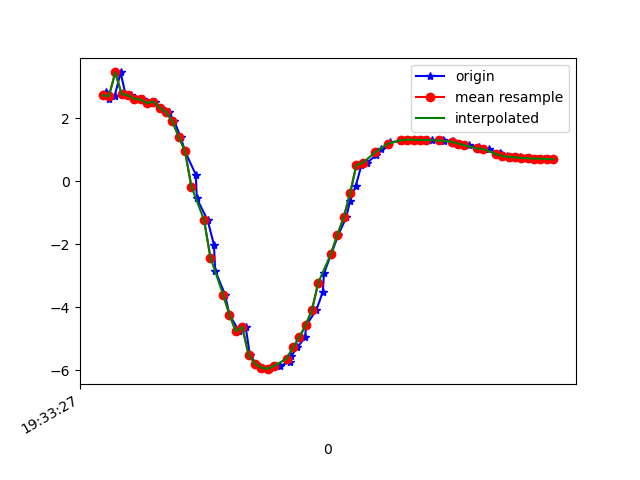

Data behind this chart, as committed beside it:
1617737607650, 433244238824578, 2.8409848, -1.3235532, 9.285314
1617737607654, 433244258055348, 2.723, -1.375, 9.313
1617737607657, 433244277286118, 2.714, -1.345, 9.32
1617737607659, 433244296516888, 2.616, -1.366, 9.345
1617737607678, 433244315747658, 2.692, -1.345, 9.327
1617737607697, 433244334978428, 3.449, -1.009, 9.117
1617737607712, 433244354209198, 2.767, -1.402, 9.296
1617737607729, 433244373439968, 2.721, -1.377, 9.313
1617737607747, 433244392670738, 2.613, -1.503, 9.325
1617737607767, 433244411901508, 2.592, -1.485, 9.334
1617737607785, 433244431132278, 2.479, -1.499, 9.362
1617737607804, 433244450363048, 2.522, -1.531, 9.345
1617737607823, 433244469593818, 2.33, -1.545, 9.393
1617737607849, 433244488824588, 2.188, -1.774, 9.386
1617737607866, 433244508055358, 1.901, -1.884, 9.428
1617737607886, 433244527286128, 1.406, -2.116, 9.465
1617737607900, 433244546516898, 0.947, -2.347, 9.468
1617737607934, 433244565747668, 0.2027, -2.609, 9.444
1617737607937, 433244584978438, -0.5492, -2.884, 9.35
1617737607971, 433244604209208, -1.234, -3.146, 9.199
1617737607991, 433244623439978, -2.015, -3.453, 8.948
1617737607995, 433244642670748, -2.835, -3.725, 8.61
1617737608026, 433244661901518, -3.598, -3.903, 8.238
1617737608040, 433244681132288, -4.236, -3.937, 7.912
1617737608071, 433244700363058, -4.767, -3.857, 7.644
1617737608091, 433244719593828, -4.615, -3.243, 8.014
1617737608104, 433244738824598, -5.499, -3.655, 7.242
1617737608123, 433244758055368, -5.784, -3.698, 6.994
1617737608142, 433244777286138, -5.916, -3.731, 6.865
1617737608165, 433244796516908, -5.963, -3.768, 6.803
1617737608169, 433244815747678, -5.941, -3.79, 6.81
1617737608198, 433244834978448, -5.861, -3.786, 6.881
1617737608231, 433244854209218, -5.73, -3.762, 7.004
1617737608235, 433244873439988, -5.534, -3.675, 7.205
1617737608254, 433244892670758, -5.275, -3.52, 7.471
1617737608278, 433244911901528, -4.956, -3.325, 7.773
1617737608282, 433244931132298, -4.568, -3.13, 8.086
1617737608314, 433244950363068, -4.081, -2.943, 8.409
1617737608334, 433244969593838, -3.517, -2.776, 8.716
1617737608338, 433244988824608, -2.914, -2.66, 8.971
1617737608361, 433245008055378, -2.299, -2.613, 9.161
1617737608383, 433245027286148, -1.703, -2.614, 9.29
1617737608408, 433245046516918, -1.145, -2.65, 9.365
1617737608420, 433245065747688, -0.6234, -2.712, 9.397
1617737608438, 433245084978458, -0.1528, -2.791, 9.393
1617737608456, 433245104209228, 0.5167, -2.781, 9.383
1617737608474, 433245123439998, 0.5804, -2.923, 9.336
1617737608502, 433245142670768, 0.8336, -2.943, 9.31
1617737608519, 433245161901538, 1.02, -2.942, 9.292
1617737608541, 433245181132308, 1.152, -2.948, 9.275
1617737608547, 433245200363078, 1.229, -2.96, 9.261
1617737608582, 433245219593848, 1.281, -2.961, 9.254
1617737608597, 433245238945516, 1.31, -2.955, 9.252
1617737608608, 433245258176286, 1.319, -2.911, 9.264
1617737608627, 433245277407056, 1.314, -2.816, 9.294
1617737608648, 433245296637826, 1.307, -2.727, 9.322
1617737608678, 433245315868596, 1.304, -2.698, 9.331
1617737608713, 433245335099366, 1.297, -2.727, 9.323
1617737608716, 433245354330136, 1.285, -2.773, 9.311
1617737608746, 433245373560906, 1.266, -2.806, 9.304
1617737608748, 433245392791676, 1.235, -2.816, 9.305
... 17 more rows
